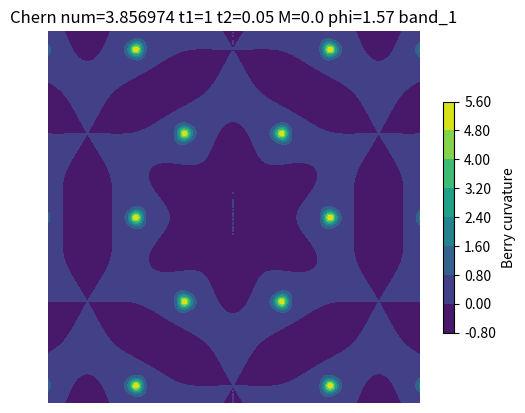

Generate this figure with matplotlib: (Note: this script raises an exception after producing the figure.)
'''
[redacted]
2022/07/26

A training task on Haldane model: 
1. Calculate the Berry curvature distribution in the BZ
2. Calculate the Berry phase
3. Calculate the sgn(M)-depedent Chern number
'''

from math import cos, e, pi, sqrt
from os import pathsep
import numpy as np
import matplotlib.pyplot as plt
import pandas as pd

def get_H(t1,t2,phi,k,M):
    '''t1 for NN hopping, 
    t2 for NNN hopping,
    phi for phase in NNN hopping,
    return Hamiltonian matrix as k=[kx,ky] under given parameter
    '''
    # NN: neareat neighbour, mark each element a_i 
    # NNN: next nearest neighbour, mark each element b_i
    NN = np.array([[0.5,sqrt(3)/6],[-0.5,sqrt(3)/6],[0.,-sqrt(3)/3]])
    NNN = np.array([[-0.5,sqrt(3)/2],[-0.5,-sqrt(3)/2],[1.,0.]])

    H11=2*t2*(sum([cos(phi+np.dot(k,bi)) for bi in NNN]))+M
    H12=t1*(sum([e**(-1j*np.dot(k,ai)) for ai in NN]))
    H21=t1*(sum([e**(1j*np.dot(k,ai)) for ai in NN]))
    H22=2*t2*sum([cos(phi-np.dot(k,bi)) for bi in NNN])-M

    H=np.array([[H11,H12],[H21,H22]])
    return H

def get_berryphase(kxlist,kylist,berry_curv,dsize=0.05*0.05):
    """ intergrate in a rectangle area to get the Berry phase 
    dsize means the step using in meshing the BZ
    the length of recipical lattice vector is 4*pi/sqrt(3)
    """
    klength=4*pi/sqrt(3)
    phase=0.
    for i in range(len(kxlist)):
        kx=kxlist[i]
        ky=kylist[i]
        if kx>=0 and kx<klength*sqrt(3)/2 and ky>=-(1/sqrt(3))*kx and ky<-(1/sqrt(3))*kx+klength:
            phase+=dsize*berry_curv[i]
    print(phase)
    return phase


def main(t1,t2,M,phi):
    '''parameters, change as required
    '''

    # do k-mesh
    sample_kx=np.arange(-8.,8.1,0.05)
    sample_ky=np.arange(-8.,8.1,0.05)
    xx,yy=np.meshgrid(sample_kx,sample_ky)
    kxlist=xx.flatten()
    kylist=yy.flatten()
    # each (kx[i],ky[i]) mark a k sample point in the BZ

    berry_curv_1=[]
    berry_curv_2=[]
    berry_curv_total=[]

    for i in range(len(kxlist)):
        kx=kxlist[i]
        ky=kylist[i]
        H=get_H(t1=t1,t2=t2,phi=phi,k=[kx,ky],M=M)
        Hx=get_H(t1=t1,t2=t2,phi=phi,k=[kx+0.001,ky],M=M)
        Hy=get_H(t1=t1,t2=t2,phi=phi,k=[kx,ky+0.001],M=M)
        H_dx = (Hx-H)/0.001# partial H/partial x
        H_dy = (Hy-H)/0.001# partial H/partial y

        #e,n 
        v,w= np.linalg.eig(H) # eigenvalue and eigenstate
        e=[]
        if v[0]>v[1]:
            e.extend([v[1],v[0]])
            n=w[::-1]
        else:
            e.extend([v[0],v[1]])
            n=w
        
        bc1= 1j*(np.dot(np.dot(n[0],H_dx),n[1].T)*np.dot(np.dot(n[1],H_dy),n[0].T)\
            -np.dot(np.dot(n[0],H_dy),n[1].T)*np.dot(np.dot(n[1],H_dx),n[0].T))/((e[0]-e[1])**2)
        bc2=1j*(np.dot(np.dot(n[1],H_dx),n[0].T)*np.dot(np.dot(n[0],H_dy),n[1].T)\
            -np.dot(np.dot(n[1],H_dy),n[0].T)*np.dot(np.dot(n[0],H_dx),n[1].T))/((e[1]-e[0])**2)
        
        #print(bc1,bc2)        
        # should be real number, drop numerical error 
        berry_curv_1.append(bc1.real)
        berry_curv_2.append(bc2.real)
        berry_curv_total.append(bc1.real+bc2.real)



    chern_number=get_berryphase(kxlist=kxlist,kylist=kylist,berry_curv=berry_curv_1) ##change which band to use!

    ## plot and save
    fig, ax = plt.subplots(1, 1)
    fig.set_size_inches(6, 5)
    fig.subplots_adjust(wspace=0.4)
    tick1=np.arange(-5,5.05,0.05)
    tick2=np.arange(-5,5.05,0.05)
    plt.yticks(tick2)
    plt.xticks(tick1)
    ax.axis('off')

    im=ax.tricontourf(kxlist,kylist,berry_curv_1)  ##change which band to use!
    ax.set_aspect(1)
    #cax = add_right_cax(ax, pad=0.01, width=0.02)
    cbar = fig.colorbar(im, shrink =0.6,format='%.2f',extend='max'\
        ,label='Berry curvature')
    temp="Chern num={:.6f} t1={} t2={} M={} phi={:.2f} band_1".format(chern_number,t1,t2,M,phi)##change which band to use!
    plt.title(temp)
    plt.savefig('./figs/'+temp+'.png',dpi=800)
    print("OK")

if __name__=='__main__':
    main(t1=1,t2=0.05,M=0.,phi=pi/2)
# %%
